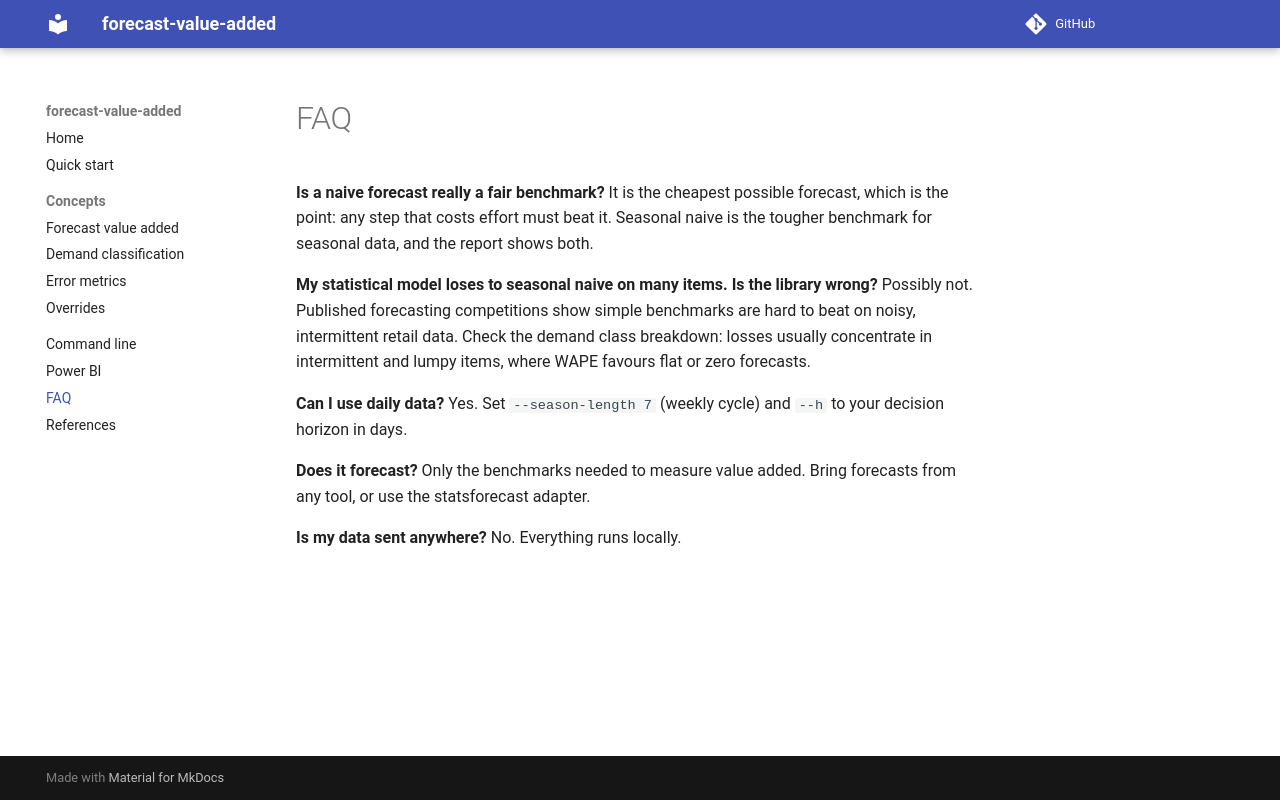

repository: msachet5/forecast-value-added · page: faq/index.html · generator: mkdocs

# FAQ

**Is a naive forecast really a fair benchmark?** It is the cheapest possible forecast, which is the point: any step that costs effort must beat it. Seasonal naive is the tougher benchmark for seasonal data, and the report shows both.

**My statistical model loses to seasonal naive on many items. Is the library wrong?** Possibly not. Published forecasting competitions show simple benchmarks are hard to beat on noisy, intermittent retail data. Check the demand class breakdown: losses usually concentrate in intermittent and lumpy items, where WAPE favours flat or zero forecasts.

**Can I use daily data?** Yes. Set `--season-length 7` (weekly cycle) and `--h` to your decision horizon in days.

**Does it forecast?** Only the benchmarks needed to measure value added. Bring forecasts from any tool, or use the statsforecast adapter.

**Is my data sent anywhere?** No. Everything runs locally.
